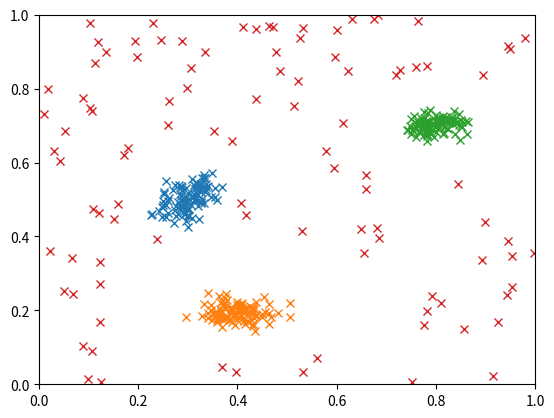
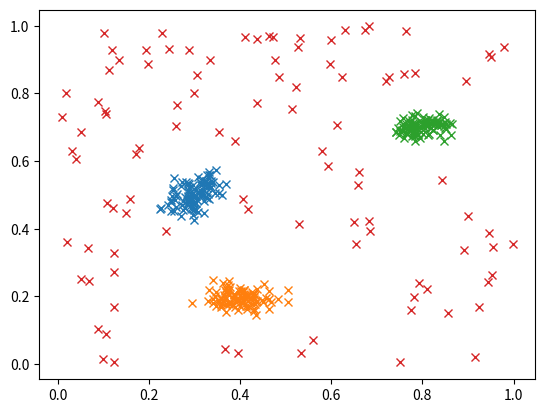

Generate these figures, in order, with matplotlib:
import numpy as np
import matplotlib.pyplot as plt




n=100
b=6
'''
mu1=[0.1,0.3,0.5]
mu2=[0.8,0.4,0.6]
sigma1=[0.01,0.02,0.03]
sigma2=[0.05,0.01,0.02]




plt.figure("np.random.normal")
for i in range(len(mu1)):
    x = np.random.normal(mu1[i], sigma1[i], n)
    y = np.random.normal(mu2[i], sigma2[i], n)
    plt.plot(x, y, 'x')


plt.show()
'''


mean=[
    [0.3,0.5],
    [0.4,0.2],
    [0.8,0.7]]

sigmax=[0.01,0.04,0.03]
sigmay=[0.03,0.02,0.02]
cov=[
        [[sigmax[0]**2,0.03**2],[0.03**2,sigmay[0]**2]],# variance = standard deviation ** 2    sigma*2
        [[sigmax[1]**2,0.00],[0.00,sigmay[1]**2]],
        [[sigmax[2]**2,0.00],[0.00,sigmay[2]**2]]]

wantedx=[]
wantedy=[]
plt.figure("np.random.multivariate_normal")
for i in range(len(mean)):
    x,y= np.random.multivariate_normal(mean[i], cov[i], n).T
    plt.plot(x, y, 'x')
    wantedx.append(x)
    wantedy.append(y)


x0 = np.random.uniform(0,1,3*n)
y0 = np.random.uniform(0,1,3*n)
delete_index=[]

for j in range(3*n):
    for i in range(len(mean)):
        if((x0[j]>mean[i][0]-b*sigmax[i] and x0[j]<mean[i][0]+b*sigmax[i])
            and (y0[j]>mean[i][1]-b*sigmay[i] and y0[j]<mean[i][1]+b*sigmay[i])):

            print("delete", j, x0[j], y0[j])
            delete_index.append(j)

            break


x=np.delete(x0,delete_index)
y=np.delete(y0,delete_index)
print("x0, y0",len(y0))
print("x, y",len(y))
plt.plot(x[0:n], y[0:n], 'x')
wantedx.append(x[0:n])
wantedy.append(y[0:n])

plt.axis([0, 1, 0, 1])
plt.show()


plt.figure("final show")

for i in range(len(mean)+1):
    plt.plot(wantedx[i], wantedy[i], 'x')

plt.show()